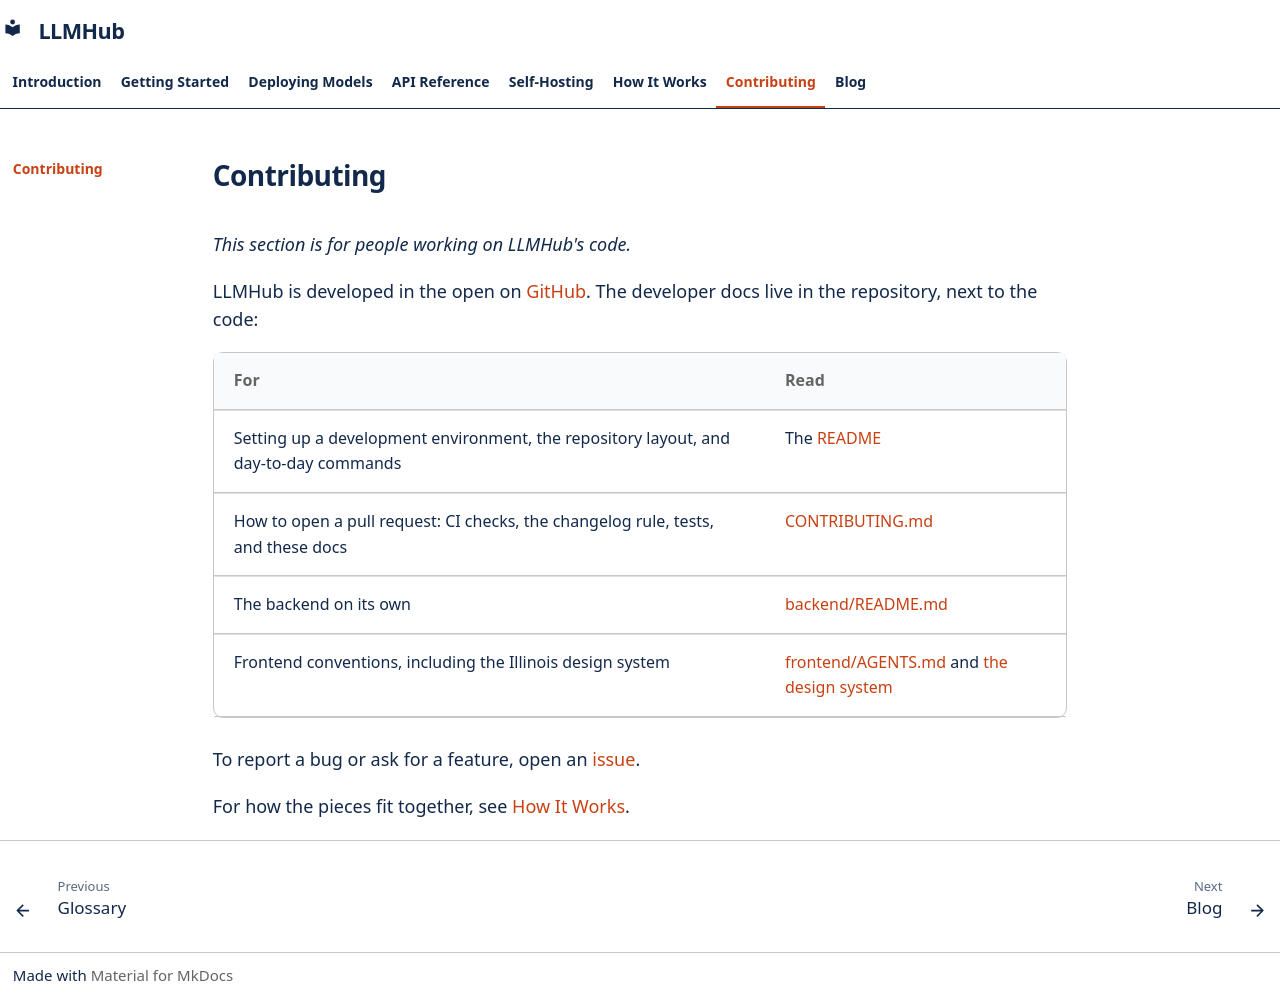

repository: Center-for-AI-Innovation/LLMHub · page: contributing/index.html · generator: mkdocs

# Contributing

*This section is for people working on LLMHub's code.*

LLMHub is developed in the open on
[GitHub](https://github.com/Center-for-AI-Innovation/LLMHub). The developer
docs live in the repository, next to the code:

| For | Read |
|---|---|
| Setting up a development environment, the repository layout, and day-to-day commands | The [README](https://github.com/Center-for-AI-Innovation/LLMHub/blob/main/README.md) |
| How to open a pull request: CI checks, the changelog rule, tests, and these docs | [CONTRIBUTING.md](https://github.com/Center-for-AI-Innovation/LLMHub/blob/main/CONTRIBUTING.md) |
| The backend on its own | [backend/README.md](https://github.com/Center-for-AI-Innovation/LLMHub/blob/main/backend/README.md) |
| Frontend conventions, including the Illinois design system | [frontend/AGENTS.md](https://github.com/Center-for-AI-Innovation/LLMHub/blob/main/frontend/AGENTS.md) and [the design system](https://github.com/Center-for-AI-Innovation/LLMHub/blob/main/frontend/docs/04-design-system.md) |

To report a bug or ask for a feature, open an
[issue](https://github.com/Center-for-AI-Innovation/LLMHub/issues).

For how the pieces fit together, see [How It Works](../how-it-works/index.md).
